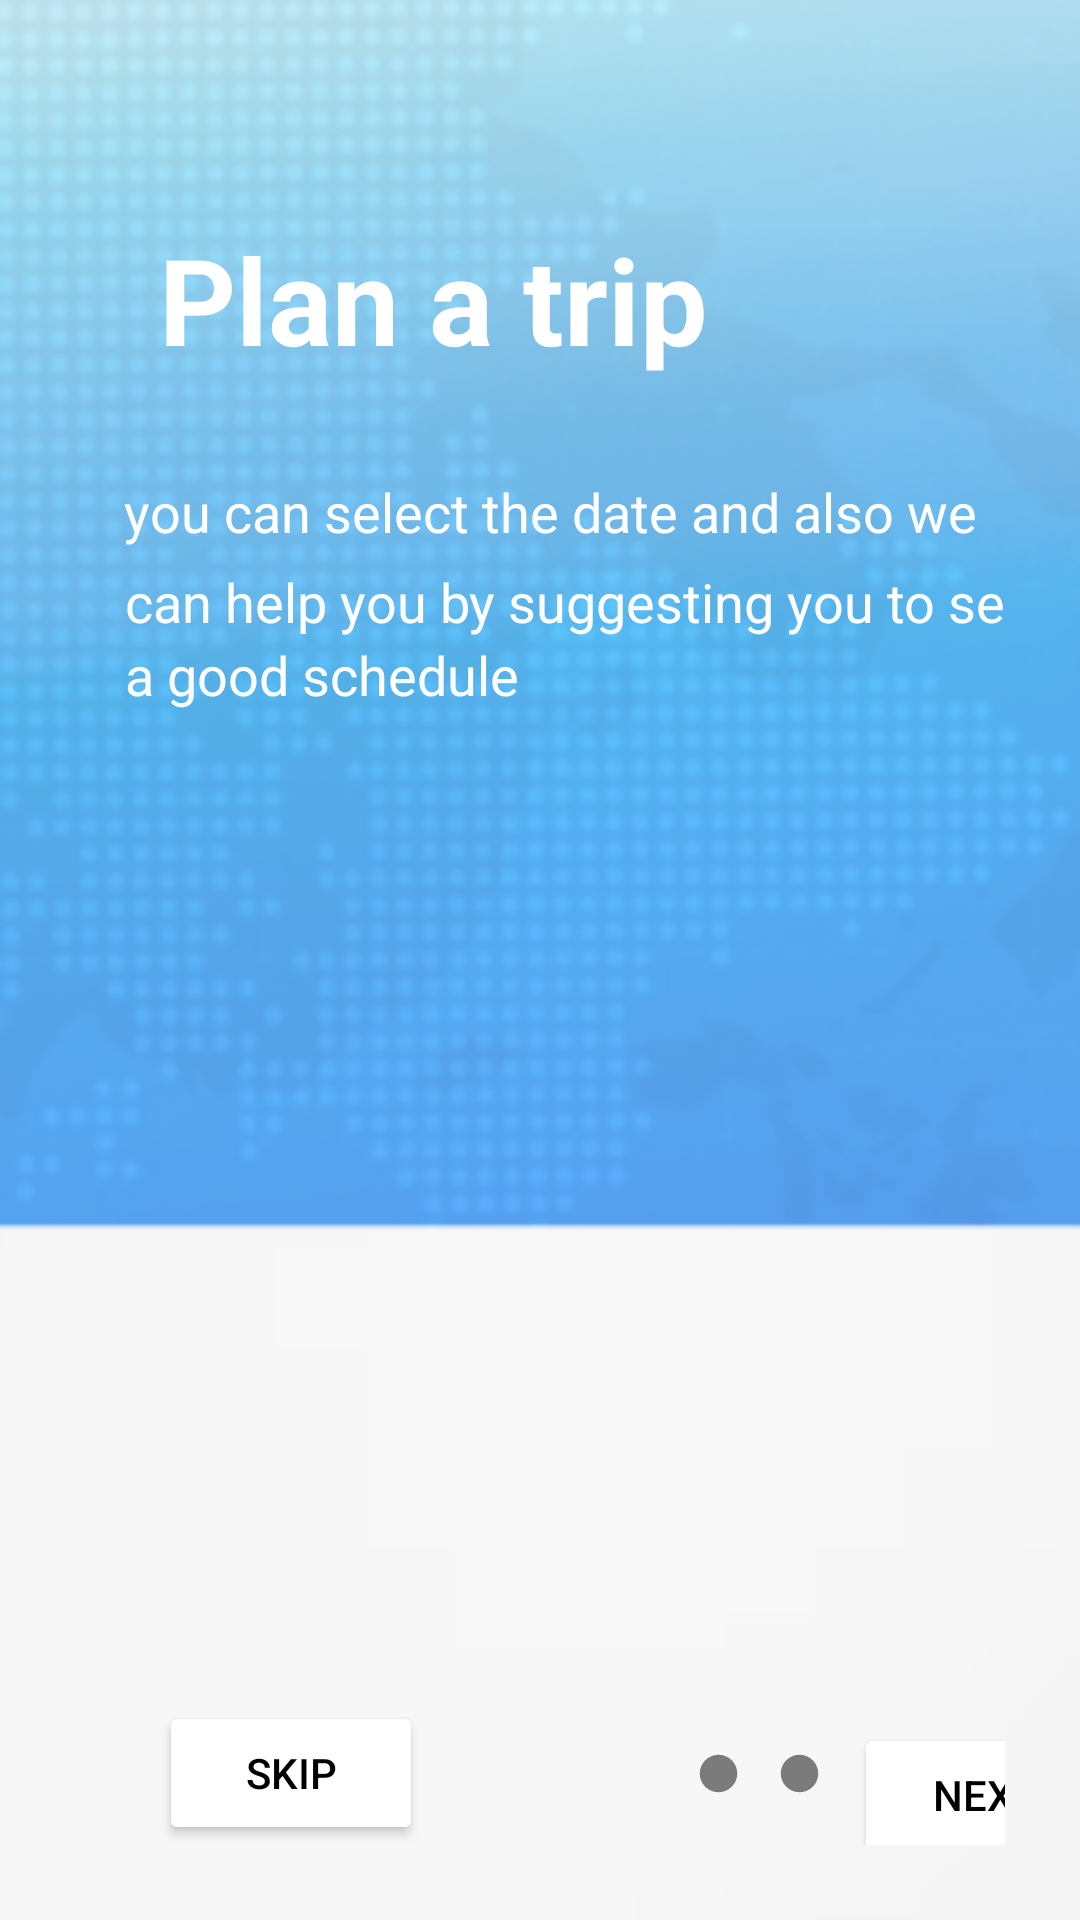

Reconstruct the res/layout file that produces this screen, plus the resources it refers to.
<!-- AndroidManifest.xml: application theme Theme.JobNo2 -->
<!-- res/layout/activity_main4.xml -->
<?xml version="1.0" encoding="utf-8"?>
<androidx.constraintlayout.widget.ConstraintLayout xmlns:android="http://schemas.android.com/apk/res/android"
    xmlns:app="http://schemas.android.com/apk/res-auto"
    xmlns:tools="http://schemas.android.com/tools"
    android:id="@+id/main"
    android:layout_width="match_parent"
    android:layout_height="match_parent"
    tools:context=".MainActivity4"
    android:background="@drawable/bg"
    android:padding="25dp">


    <ImageView
        android:id="@+id/imageView4"
        android:layout_width="15dp"
        android:layout_height="15dp"
        android:layout_marginStart="12dp"
        android:src="@drawable/baseline_circle_25"
        app:layout_constraintBottom_toBottomOf="parent"
        app:layout_constraintStart_toEndOf="@+id/imageView3"
        app:layout_constraintTop_toTopOf="@+id/imageView3"
        app:layout_constraintVertical_bias="0.0" />

    <TextView
        android:id="@+id/tv1"
        android:layout_width="wrap_content"
        android:layout_height="wrap_content"
        android:layout_marginStart="28dp"
        android:layout_marginTop="48dp"
        android:text="Plan a trip"
        android:textColor="@color/white"
        android:textSize="40sp"
        android:textStyle="bold"
        app:layout_constraintStart_toStartOf="parent"
        app:layout_constraintTop_toTopOf="parent" />

    <TextView
        android:id="@+id/tv2"
        android:layout_width="300dp"
        android:layout_height="30dp"
        android:layout_marginTop="32dp"
        android:text="you can select the date and also we"
        android:textColor="@color/white"
        android:textSize="18sp"
        app:layout_constraintEnd_toEndOf="@+id/tv1"
        app:layout_constraintHorizontal_bias="0.102"
        app:layout_constraintStart_toStartOf="@+id/tv1"
        app:layout_constraintTop_toBottomOf="@+id/tv1" />

    <TextView
        android:id="@+id/tv3"
        android:layout_width="wrap_content"
        android:layout_height="wrap_content"
        android:text="can help you by suggesting you to set"
        android:textColor="@color/white"
        android:textSize="18sp"
        app:layout_constraintEnd_toEndOf="@+id/tv2"
        app:layout_constraintStart_toStartOf="@+id/tv2"
        app:layout_constraintTop_toBottomOf="@+id/tv2" />

    <TextView
        android:id="@+id/tv4"
        android:layout_width="wrap_content"
        android:layout_height="wrap_content"
        android:text="a good schedule"
        android:textColor="@color/white"
        android:textSize="18sp"
        app:layout_constraintEnd_toEndOf="@+id/tv3"
        app:layout_constraintHorizontal_bias="0.0"
        app:layout_constraintStart_toStartOf="@+id/tv3"
        app:layout_constraintTop_toBottomOf="@+id/tv3" />

    <Button
        android:id="@+id/Btn1"
        android:layout_width="wrap_content"
        android:layout_height="wrap_content"
        android:layout_marginStart="28dp"
        android:backgroundTint="@color/white"
        android:text="SKIP"
        android:textColor="@color/black"
        app:layout_constraintBottom_toBottomOf="parent"
        app:layout_constraintStart_toStartOf="parent"
        app:layout_constraintTop_toBottomOf="@+id/tv4"
        app:layout_constraintVertical_bias="1.0" />

    <Button
        android:id="@+id/Btn2"
        android:layout_width="wrap_content"
        android:layout_height="wrap_content"
        android:layout_marginStart="48dp"
        android:backgroundTint="@color/white"
        android:text="NEXT"
        android:textColor="@color/black"
        app:layout_constraintBottom_toBottomOf="parent"
        app:layout_constraintEnd_toEndOf="parent"
        app:layout_constraintStart_toEndOf="@+id/imageView4"
        app:layout_constraintTop_toTopOf="@+id/imageView4"
        app:layout_constraintVertical_bias="0.575" />

    <ImageView
        android:id="@+id/imageView2"
        android:layout_width="15dp"
        android:layout_height="15dp"
        android:layout_marginStart="68dp"
        android:src="@drawable/baseline_circle_24"
        app:layout_constraintBottom_toBottomOf="parent"
        app:layout_constraintStart_toEndOf="@+id/Btn1"
        app:layout_constraintTop_toTopOf="@+id/Btn1" />

    <ImageView
        android:id="@+id/imageView3"
        android:layout_width="15dp"
        android:layout_height="15dp"
        android:layout_marginStart="8dp"
        android:src="@drawable/baseline_circle_25"
        app:layout_constraintBottom_toBottomOf="parent"
        app:layout_constraintStart_toEndOf="@+id/imageView2"
        app:layout_constraintTop_toTopOf="@+id/imageView2"
        app:layout_constraintVertical_bias="0.0" />


</androidx.constraintlayout.widget.ConstraintLayout>
<!-- resources referenced by this layout -->
<resources>
  <!-- drawable baseline_circle_25 (drawable) -->
  <vector xmlns:android="http://schemas.android.com/apk/res/android"
      android:height="24dp"
      android:tint="#7B7B7B"
      android:viewportHeight="24"
      android:viewportWidth="24"
      android:width="24dp">
        
      <path android:fillColor="@android:color/white"
          android:pathData="M12,2C6.47,2 2,6.47 2,12s4.47,10 10,10 10,-4.47 10,-10S17.53,2 12,2z"/>
      
  </vector>
  <!-- drawable bg: png bitmap (drawable, 118440 bytes) -->
  <style name="Theme.JobNo2" parent="Base.Theme.JobNo2" />
  <style name="Base.Theme.JobNo2" parent="Theme.Material3.DayNight.NoActionBar">
          
          
      </style>
  <!-- not gathered from this repository: default colours our renderer supplied (Android Studio template values) -->
  <color name="black">#FF000000</color>
  <color name="white">#FFFFFFFF</color>
</resources>
